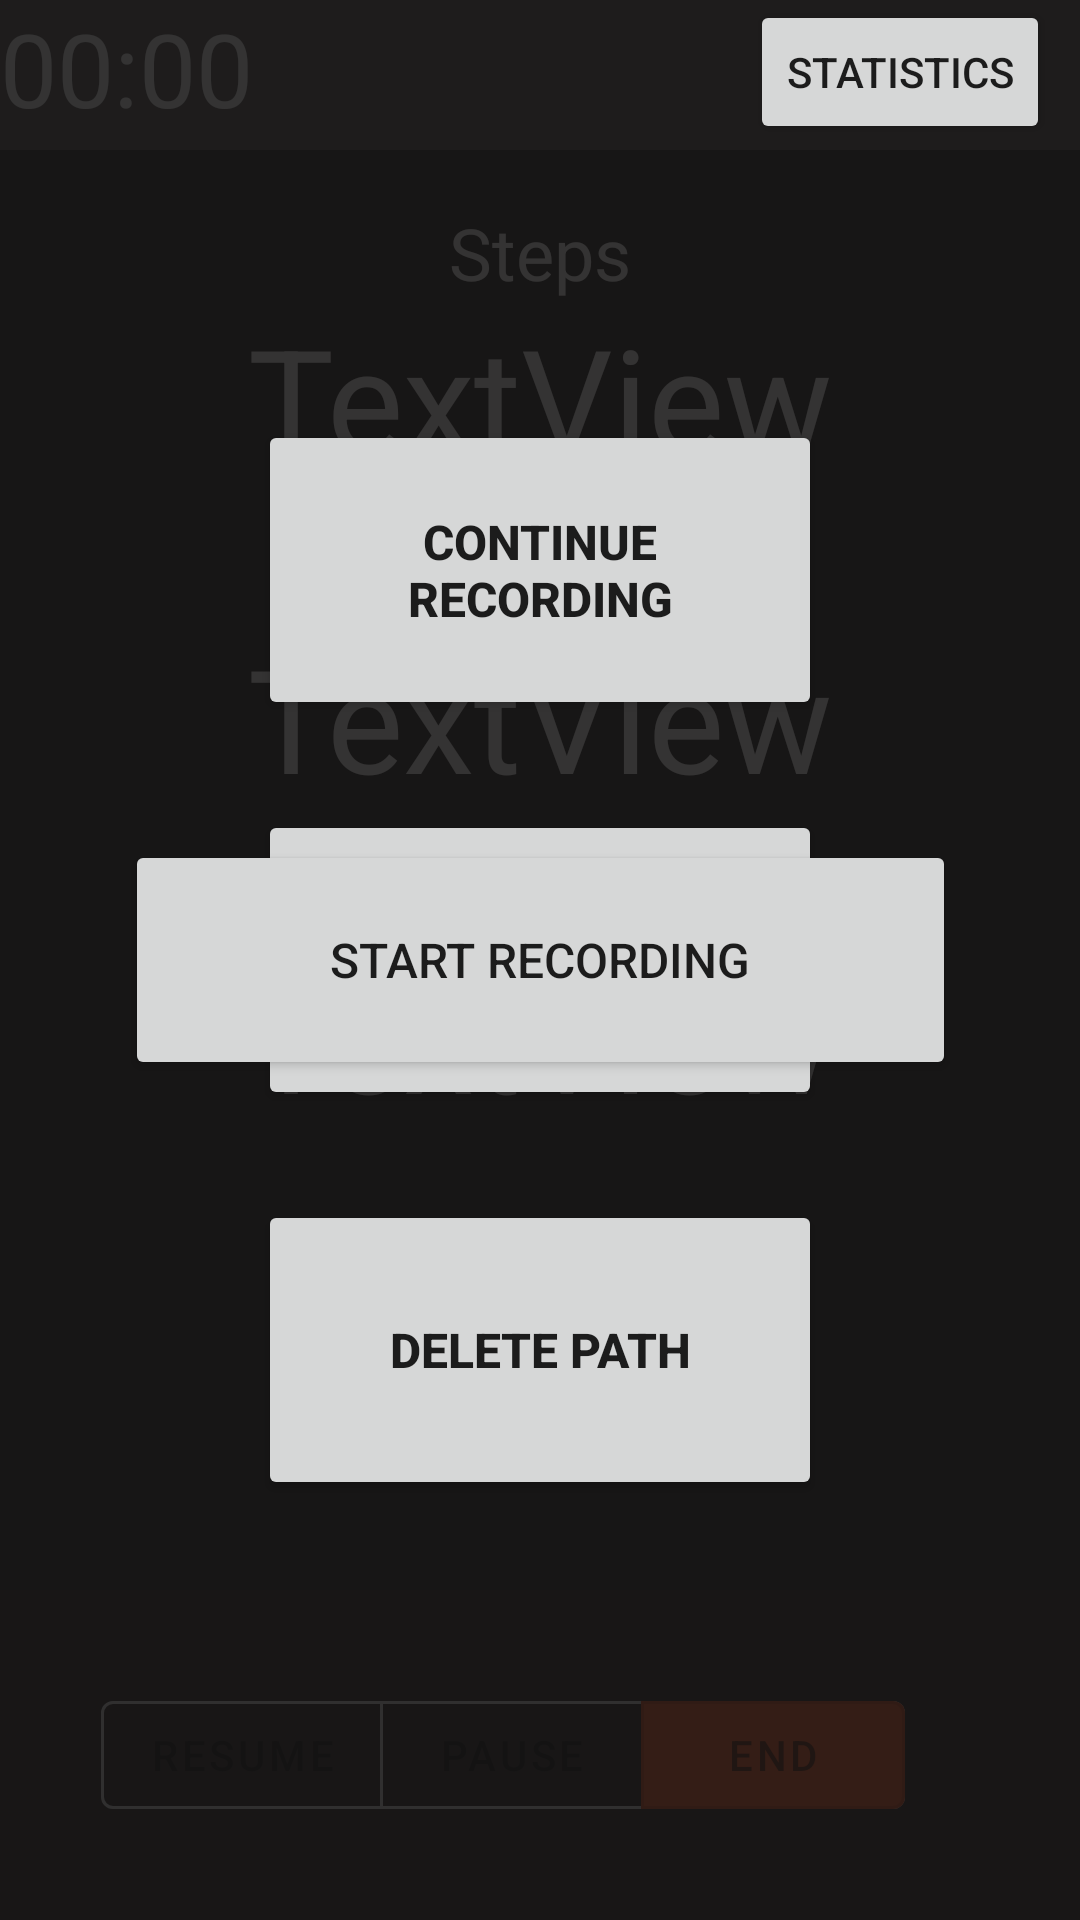

Write the Android layout XML for this screen, with the resource values it uses.
<!-- AndroidManifest.xml: application theme Theme.PathSocial -->
<!-- res/layout/activity_record.xml -->
<?xml version="1.0" encoding="utf-8"?>
<androidx.constraintlayout.widget.ConstraintLayout xmlns:android="http://schemas.android.com/apk/res/android"
    xmlns:app="http://schemas.android.com/apk/res-auto"
    xmlns:mapbox="http://schemas.android.com/apk/res-auto"
    xmlns:tools="http://schemas.android.com/tools"
    android:layout_width="match_parent"
    android:layout_height="match_parent"
    android:visibility="visible"
    tools:context=".RecordActivity">


    <com.mapbox.mapboxsdk.maps.MapView
        android:id="@+id/mapViewGet"
        android:layout_width="421dp"
        android:layout_height="763dp"
        android:layout_margin="5dp"
        android:visibility="visible"
        app:layout_constraintBottom_toBottomOf="parent"
        app:layout_constraintEnd_toEndOf="parent"
        app:layout_constraintHorizontal_bias="0.545"
        app:layout_constraintStart_toStartOf="parent"
        app:layout_constraintTop_toTopOf="parent"
        mapbox:mapbox_cameraZoom="16">

    </com.mapbox.mapboxsdk.maps.MapView>

    <Button
        android:id="@+id/buttonStatistics"
        android:layout_width="wrap_content"
        android:layout_height="wrap_content"
        android:layout_marginEnd="10dp"
        android:text="@string/record_bt_statistics"
        android:visibility="visible"
        app:layout_constraintEnd_toEndOf="@+id/mChronometer"
        app:layout_constraintTop_toTopOf="parent" />

    <androidx.constraintlayout.widget.ConstraintLayout
        android:id="@+id/panelStats"
        android:layout_width="0dp"
        android:layout_height="0dp"
        android:background="#040202"
        android:backgroundTint="#DD151414"
        android:orientation="vertical"
        app:layout_constraintBottom_toBottomOf="parent"
        app:layout_constraintEnd_toEndOf="parent"
        app:layout_constraintStart_toStartOf="parent"
        app:layout_constraintTop_toBottomOf="@+id/buttonStatistics">

        <TextView
            android:id="@+id/statsViewSteps"
            android:layout_width="wrap_content"
            android:layout_height="wrap_content"
            android:layout_marginTop="20dp"
            android:text="@string/trailinfo_fld_steps"
            android:textColor="#FFFFFF"
            android:textSize="24sp"
            app:layout_constraintEnd_toEndOf="parent"
            app:layout_constraintStart_toStartOf="parent"
            app:layout_constraintTop_toTopOf="parent" />

        <TextView
            android:id="@+id/statsViewCalories"
            android:layout_width="wrap_content"
            android:layout_height="wrap_content"
            android:layout_below="@+id/statsViewSteps"
            android:layout_marginTop="10dp"
            android:text="@string/trailinfo_fld_cal"
            android:textColor="#FFFFFF"
            android:textSize="24sp"
            app:layout_constraintEnd_toEndOf="parent"
            app:layout_constraintStart_toStartOf="parent"
            app:layout_constraintTop_toBottomOf="@+id/statsViewStepsVal" />

        <TextView
            android:id="@+id/statsViewMedian"
            android:layout_width="wrap_content"
            android:layout_height="wrap_content"
            android:layout_below="@+id/statsViewCalories"
            android:layout_marginTop="10dp"
            android:text="@string/trailinfo_fld_speed"
            android:textAppearance="@style/TextAppearance.AppCompat.Display2"
            android:textColor="#FFFFFF"
            android:textSize="24sp"
            app:layout_constraintEnd_toEndOf="parent"
            app:layout_constraintStart_toStartOf="parent"
            app:layout_constraintTop_toBottomOf="@+id/statsViewCaloriesVal" />

        <TextView
            android:id="@+id/statsViewStepsVal"
            android:layout_width="wrap_content"
            android:layout_height="wrap_content"
            android:text="@string/trailinfo_fld_steps_val"
            android:textColor="#FFFFFF"
            android:textSize="48sp"
            app:layout_constraintEnd_toEndOf="parent"
            app:layout_constraintStart_toStartOf="parent"
            app:layout_constraintTop_toBottomOf="@+id/statsViewSteps" />

        <TextView
            android:id="@+id/statsViewCaloriesVal"
            android:layout_width="wrap_content"
            android:layout_height="wrap_content"
            android:layout_below="@+id/statsViewSteps"
            android:text="@string/trailinfo_fld_cal_val"
            android:textColor="#FFFFFF"
            android:textSize="48sp"
            app:layout_constraintEnd_toEndOf="parent"
            app:layout_constraintStart_toStartOf="parent"
            app:layout_constraintTop_toBottomOf="@+id/statsViewCalories" />

        <TextView
            android:id="@+id/statsViewMedianVal"
            android:layout_width="wrap_content"
            android:layout_height="wrap_content"
            android:layout_below="@+id/statsViewCalories"
            android:text="@string/trailinfo_fld_speed_val"
            android:textColor="#FFFFFF"
            android:textSize="48sp"
            app:layout_constraintEnd_toEndOf="parent"
            app:layout_constraintStart_toStartOf="parent"
            app:layout_constraintTop_toBottomOf="@+id/statsViewMedian" />

    </androidx.constraintlayout.widget.ConstraintLayout>

    <View
        android:id="@+id/view2"
        android:layout_width="410dp"
        android:layout_height="110dp"
        android:background="#CD2E2B2B"
        app:layout_constraintBottom_toBottomOf="parent"
        app:layout_constraintEnd_toEndOf="parent"
        app:layout_constraintStart_toStartOf="parent" />

    <Button
        android:id="@+id/buttonStartRecording"
        android:layout_width="277dp"
        android:layout_height="80dp"
        android:text="@string/record_start"
        android:textSize="16sp"
        app:icon="@drawable/ic_play"
        app:layout_constraintBottom_toBottomOf="parent"
        app:layout_constraintEnd_toEndOf="parent"
        app:layout_constraintStart_toStartOf="parent"
        app:layout_constraintTop_toTopOf="parent" />

    <Chronometer
        android:id="@+id/mChronometer"
        android:layout_width="0dp"
        android:layout_height="50dp"
        android:background="#575555"
        android:textColor="#FFFFFF"
        android:textSize="34sp"
        app:layout_constraintEnd_toEndOf="parent"
        app:layout_constraintStart_toStartOf="parent"
        app:layout_constraintTop_toTopOf="parent" />


    <com.google.android.material.button.MaterialButtonToggleGroup
        android:id="@+id/toggleButtonGroup"
        android:layout_width="wrap_content"
        android:layout_height="wrap_content"
        app:layout_constraintBottom_toBottomOf="parent"
        app:layout_constraintEnd_toEndOf="parent"
        app:layout_constraintStart_toStartOf="@+id/view2"
        app:layout_constraintTop_toTopOf="@+id/view2"
        app:singleSelection="true">

        <com.google.android.material.button.MaterialButton
            android:id="@+id/toggleStart"
            style="?attr/materialButtonOutlinedStyle"

            android:layout_width="wrap_content"
            android:layout_height="wrap_content"
            android:text="@string/record_resume"
            app:icon="@drawable/ic_play" />

        <com.google.android.material.button.MaterialButton
            android:id="@+id/togglePause"
            style="?attr/materialButtonOutlinedStyle"
            android:layout_width="wrap_content"
            android:layout_height="wrap_content"
            android:text="@string/record_pause"
            app:icon="@drawable/ic_baseline_pause_24" />

        <com.google.android.material.button.MaterialButton
            android:id="@+id/toggleStop"
            style="?attr/materialButtonOutlinedStyle"
            android:layout_width="wrap_content"
            android:layout_height="wrap_content"
            android:backgroundTint="#FF5722"
            android:text="@string/record_end"
            app:icon="@drawable/ic_baseline_stop_24" />

    </com.google.android.material.button.MaterialButtonToggleGroup>

    <RelativeLayout
        android:id="@+id/panelHide"
        android:layout_width="fill_parent"
        android:layout_height="fill_parent"
        android:background="#040202"
        android:backgroundTint="#DD151414"
        android:orientation="vertical"
        app:layout_constraintBottom_toBottomOf="parent"
        app:layout_constraintEnd_toEndOf="parent"
        app:layout_constraintStart_toStartOf="parent"
        app:layout_constraintTop_toTopOf="parent">

        <Button
            android:id="@+id/buttonSaveImage"
            android:layout_width="188dip"
            android:layout_height="100dip"
            android:layout_centerInParent="true"
            android:text="@string/record_save"
            android:textSize="16sp"
            android:textStyle="bold"
            app:icon="@android:drawable/ic_menu_save" />

        <Button
            android:id="@+id/buttonContinueRecordingImage"
            android:layout_width="188dip"
            android:layout_height="100dip"
            android:layout_above="@id/buttonSaveImage"
            android:layout_centerInParent="true"
            android:layout_marginBottom="30dip"
            android:text="@string/record_continue"
            android:textSize="16sp"
            android:textStyle="bold"
            app:icon="?attr/homeAsUpIndicator" />

        <Button
            android:id="@+id/discardButtonImage"
            android:layout_width="188dip"
            android:layout_height="100dip"
            android:layout_below="@id/buttonSaveImage"
            android:layout_centerHorizontal="true"
            android:layout_marginTop="30dip"
            android:text="@string/record_delete"
            android:textSize="16sp"
            android:textStyle="bold"
            app:icon="@android:drawable/ic_menu_delete" />

    </RelativeLayout>

</androidx.constraintlayout.widget.ConstraintLayout>
<!-- resources referenced by this layout -->
<resources>
  <string name="record_bt_statistics">Statistics</string>
  <string name="record_continue">Continue recording</string>
  <string name="record_delete">Delete Path</string>
  <string name="record_end">End</string>
  <string name="record_pause">Pause</string>
  <string name="record_resume">Resume</string>
  <string name="record_save">Save path</string>
  <string name="record_start">START RECORDING</string>
  <string name="trailinfo_fld_cal">Calories</string>
  <string name="trailinfo_fld_cal_val">TextView</string>
  <string name="trailinfo_fld_speed">Median speed</string>
  <string name="trailinfo_fld_speed_val">TextView</string>
  <string name="trailinfo_fld_steps">Steps</string>
  <string name="trailinfo_fld_steps_val">TextView</string>
  <style name="Theme.PathSocial" parent="Theme.MaterialComponents.DayNight.DarkActionBar">
          
          <item name="colorPrimary">#94A67A</item>
          <item name="colorPrimaryVariant">#C2DA9F</item>
          <item name="colorOnPrimary">@color/white</item>
          
          <item name="colorSecondary">@color/teal_200</item>
          <item name="colorSecondaryVariant">@color/teal_700</item>
          <item name="colorOnSecondary">@color/black</item>
          
          <item name="android:statusBarColor" tools:targetApi="l">?attr/colorPrimaryVariant</item>
          
      </style>
  <!-- not gathered from this repository: default colours our renderer supplied (Android Studio template values) -->
  <color name="teal_200">#FF03DAC5</color>
  <color name="teal_700">#FF018786</color>
  <color name="black">#FF000000</color>
  <color name="white">#FFFFFFFF</color>
</resources>
